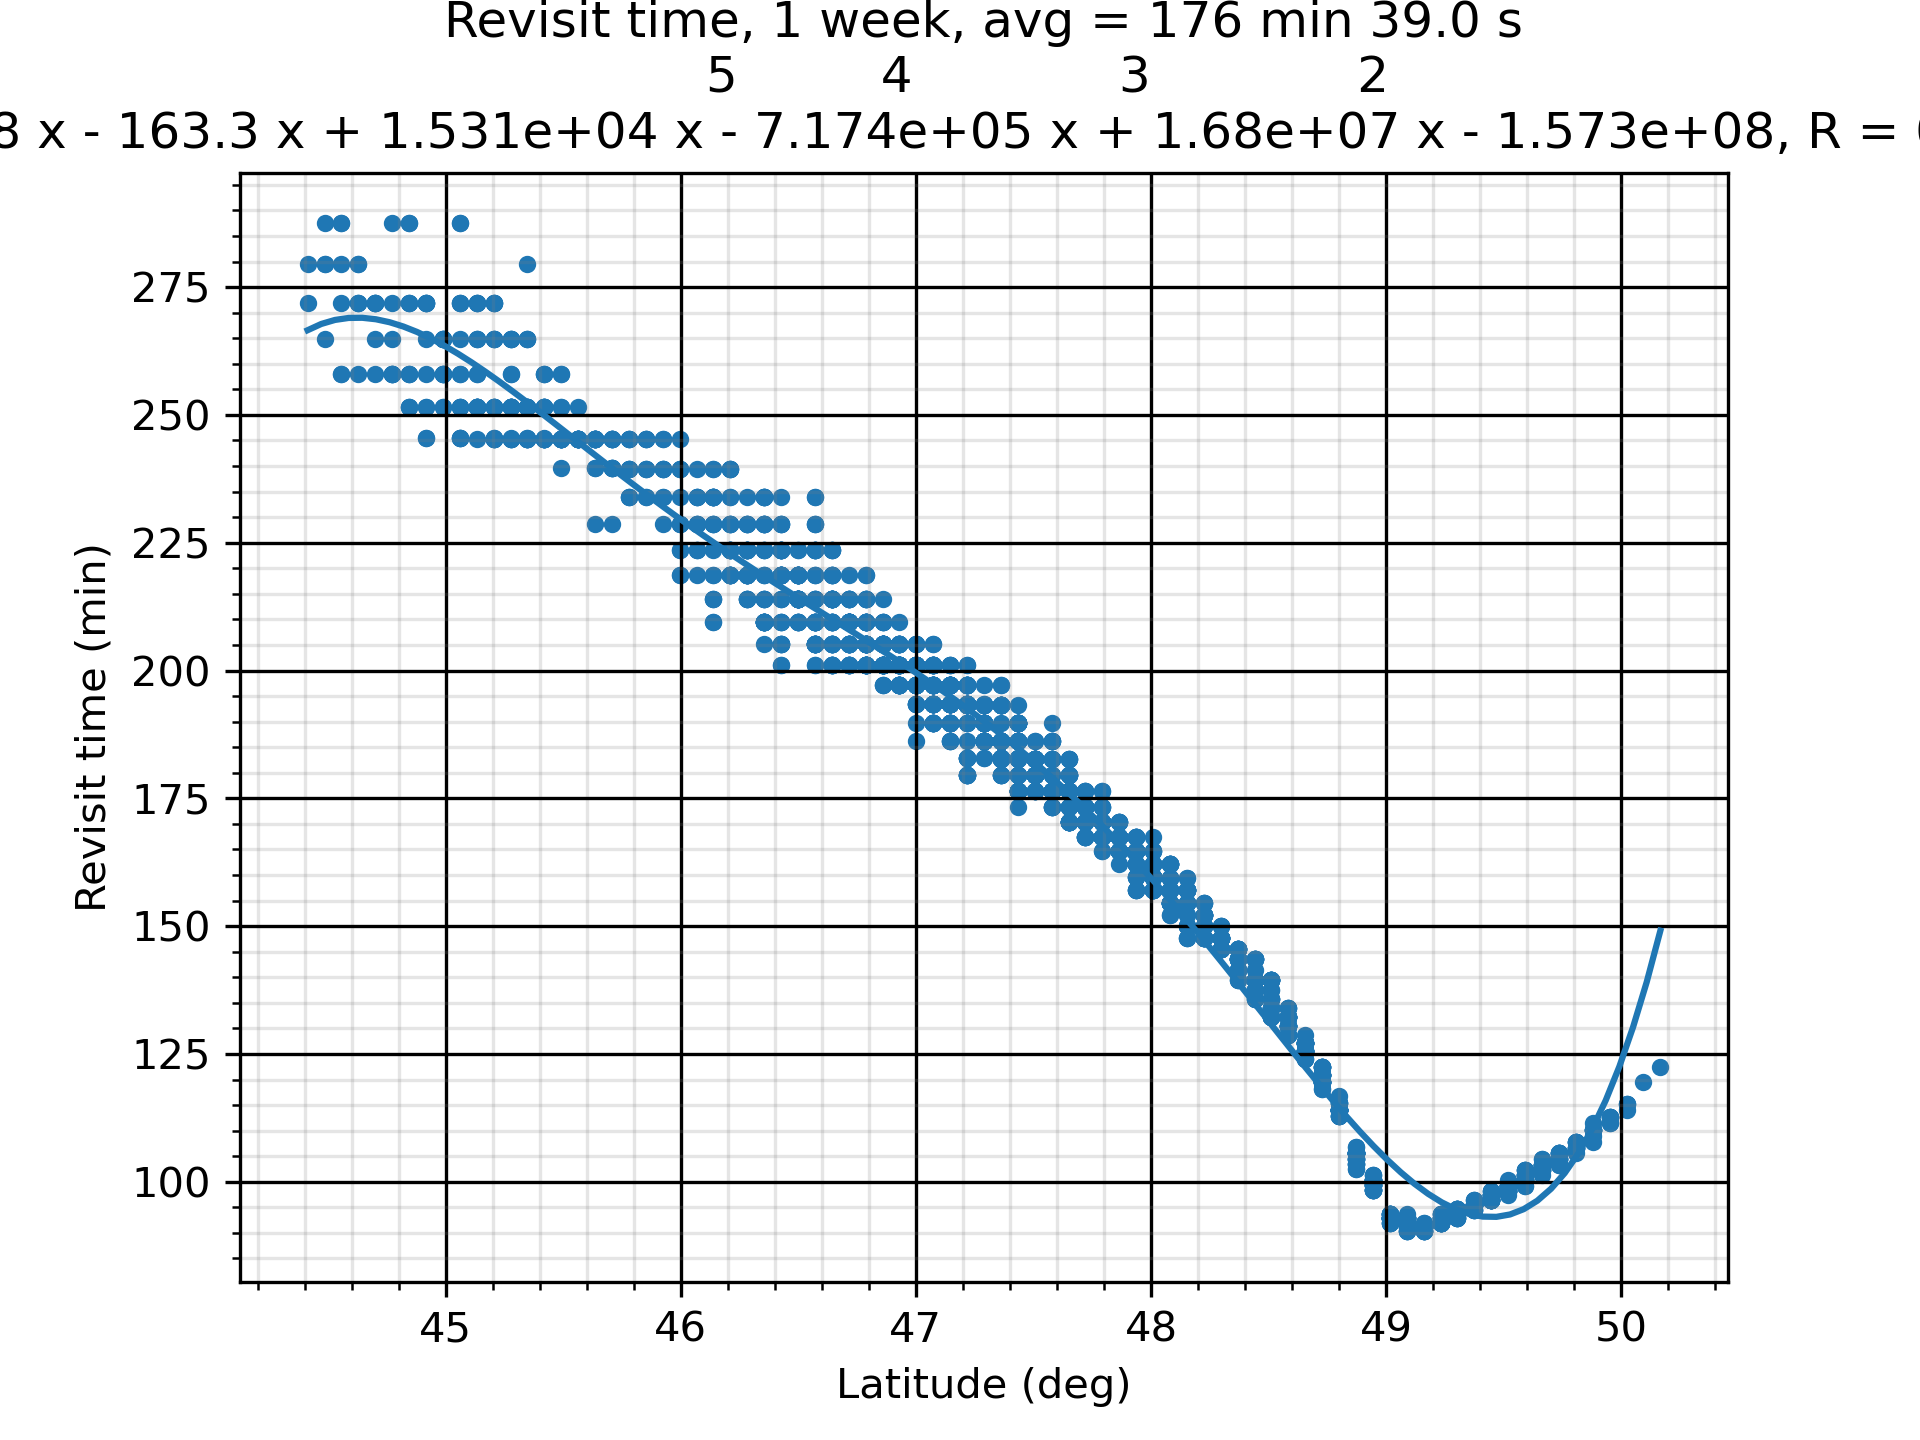

The table this chart was drawn from, first rows:
Coverage Properties
Custom Regions Coverage
Grid Altitude: 0.0000 (km)
Ground Altitude set from grid altitude r…
Resolution: 0.1000 (deg)
Number of Points: 2638
Assets required for a valid access: At L…
Assigned Assets:
Constellation/Sensors:    Active
Satellite/Satellite011/Sensor/Sensor1:  …
Satellite/Satellite012/Sensor/Sensor2:  …
Satellite/Satellite021/Sensor/Sensor3:  …
Satellite/Satellite022/Sensor/Sensor4:  …
Satellite/Satellite031/Sensor/Sensor5:  …
Satellite/Satellite032/Sensor/Sensor6:  …
Satellite/Satellite041/Sensor/Sensor7:  …
Satellite/Satellite042/Sensor/Sensor8:  …
Access Interval: 1 Jun 2023 10:00:00.000…
Regional Acceleration: Automatic
Light time delay: Ignored
Maximum Sampling Time Step: 360.000 secs
Minimum Sampling Time Step: 0.010 secs
Time Convergence: 5.000e-03 secs
Value Convergence: Relative 1.000e-08 - …
FOM Properties
Average Revisit Time
Minimum number of assets required: 1
Gaps at ends of analysis interval are co…
Satisfaction is not enabled
FOM value range check is not enabled.
Latitude (deg), Longitude (deg), FOM Value (sec)
44.41, 33.7, 16771
44.41, 33.85, 16317
44.41, 34, 16771
44.48, 33.7, 15888
44.48, 33.85, 16771
44.48, 34, 16771
44.48, 34.15, 17250
44.56, 33.56, 15480
44.56, 33.7, 15480
44.56, 33.85, 16317
44.56, 34, 16771
44.56, 34.15, 17250
44.56, 34.3, 17250
44.63, 33.56, 15480
44.63, 33.7, 16317
44.63, 33.85, 16317
44.63, 34, 16317
44.63, 34.15, 16771
44.63, 34.3, 16771
44.7, 33.56, 16317
44.7, 33.7, 16317
44.7, 33.85, 16317
44.7, 34, 16317
44.7, 34.15, 16317
44.7, 34.3, 15480
44.7, 34.44, 15887
44.77, 33.56, 17249
44.77, 33.7, 16317
44.77, 33.85, 15887
44.77, 34, 15480
... 2,608 more rows
